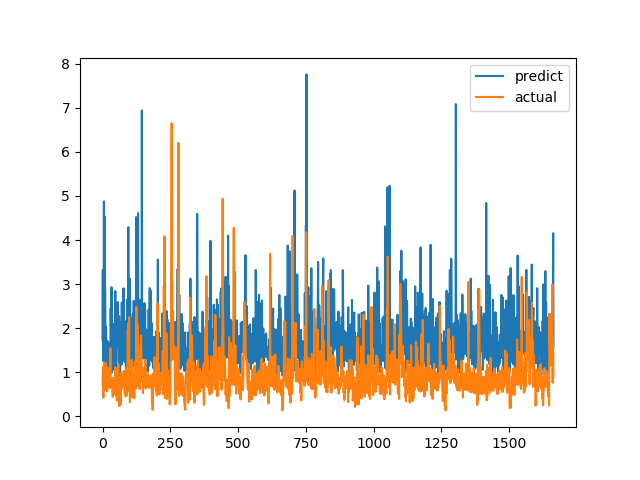

Values plotted in this chart, from the file beside it:
predict, actual
1.727, 0.7094
3.317, 1.015
1.255, 1.116
1.892, 0.4183
1.398, 1.002
4.877, 1.219
1.564, 1.143
1.686, 0.6528
4.538, 0.6747
3.032, 0.601
2.801, 0.6695
1.032, 0.6538
1.403, 0.7814
2.019, 1.206
1.358, 0.8469
1.026, 0.8286
1.452, 0.6482
1.494, 0.5624
1.708, 0.7183
0.9065, 1.1
1.695, 0.9542
1.313, 0.729
1.361, 0.6694
1.07, 0.8631
1.017, 0.6465
1.34, 0.8223
1.474, 0.9236
1.652, 0.8301
0.9234, 1.067
1.358, 1.546
2.454, 0.6827
1.835, 0.6386
1.432, 0.6464
2.928, 0.6881
1.477, 0.7274
0.9983, 0.65
2.066, 0.8694
1.599, 0.4409
2.106, 0.4519
1.537, 0.7575
1.488, 0.4952
1.063, 0.6851
1.692, 0.7244
1.229, 0.8654
1.583, 0.74
1.625, 0.8071
1.267, 0.8204
2.84, 1.114
1.549, 1.109
1.094, 0.4751
1.049, 1.039
1.686, 0.9458
1.685, 0.7878
1.801, 0.3505
1.619, 0.9368
2.183, 0.9868
2.593, 0.647
1.784, 1.03
1.568, 1.187
2.228, 0.9329
... 1,604 more rows
